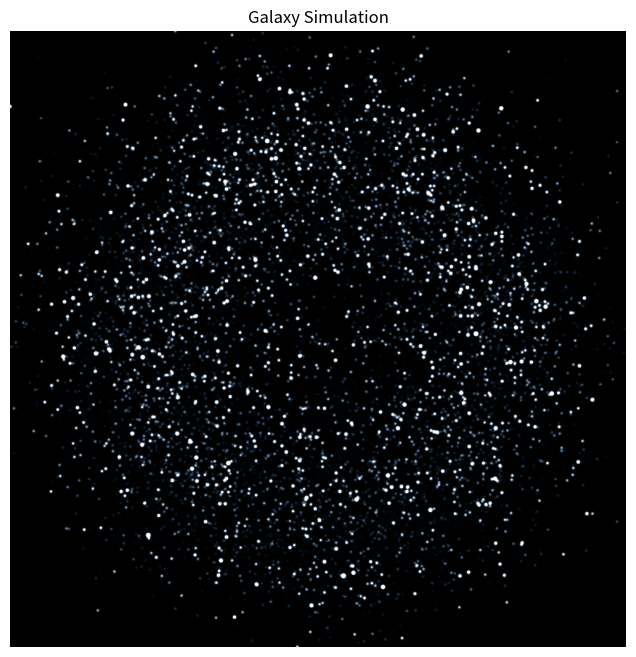

This chart was generated by the following Python code:
import numpy as np
import matplotlib.pyplot as plt
from scipy.ndimage import gaussian_filter

# Générer une image à partir d'une liste d'étoiles
def render_galaxy(stars, size=(1000, 1000), blur_sigma=1.5, mass_scale=2.0):
    image = np.zeros(size)

    for x, y, mass in stars:
        ix = int(x * (size[1] - 1))
        iy = int(y * (size[0] - 1))
        if 0 <= ix < size[1] and 0 <= iy < size[0]:
            image[iy, ix] += mass ** mass_scale

    # Appliquer un flou gaussien pour un effet de halo/luminosité
    blurred = gaussian_filter(image, sigma=blur_sigma)

    # Normaliser l'image pour une visualisation plus dynamique
    norm_blurred = np.clip(blurred / np.percentile(blurred, 99), 0, 1)

    # Créer une image RGB pour coloration artistique (optionnel)
    rgb_image = np.zeros((*size, 3))
    rgb_image[..., 0] = norm_blurred ** 1.5  # R
    rgb_image[..., 1] = norm_blurred ** 1.2  # G
    rgb_image[..., 2] = norm_blurred        # B

    return rgb_image

# Exemple de génération de données aléatoires
def generate_fake_stars(n=10000):
    # Distribution en spirale ou sphérique
    theta = np.random.rand(n) * 2 * np.pi
    r = np.random.normal(0.3, 0.1, n)
    x = 0.5 + r * np.cos(theta)
    y = 0.5 + r * np.sin(theta)
    masses = np.random.exponential(scale=1.0, size=n)
    return list(zip(x, y, masses))

# Générer et afficher l'image
stars = generate_fake_stars(10000)
img = render_galaxy(stars)

plt.figure(figsize=(8, 8))
plt.imshow(img, origin='lower')
plt.axis('off')
plt.title("Galaxy Simulation")
plt.show()
